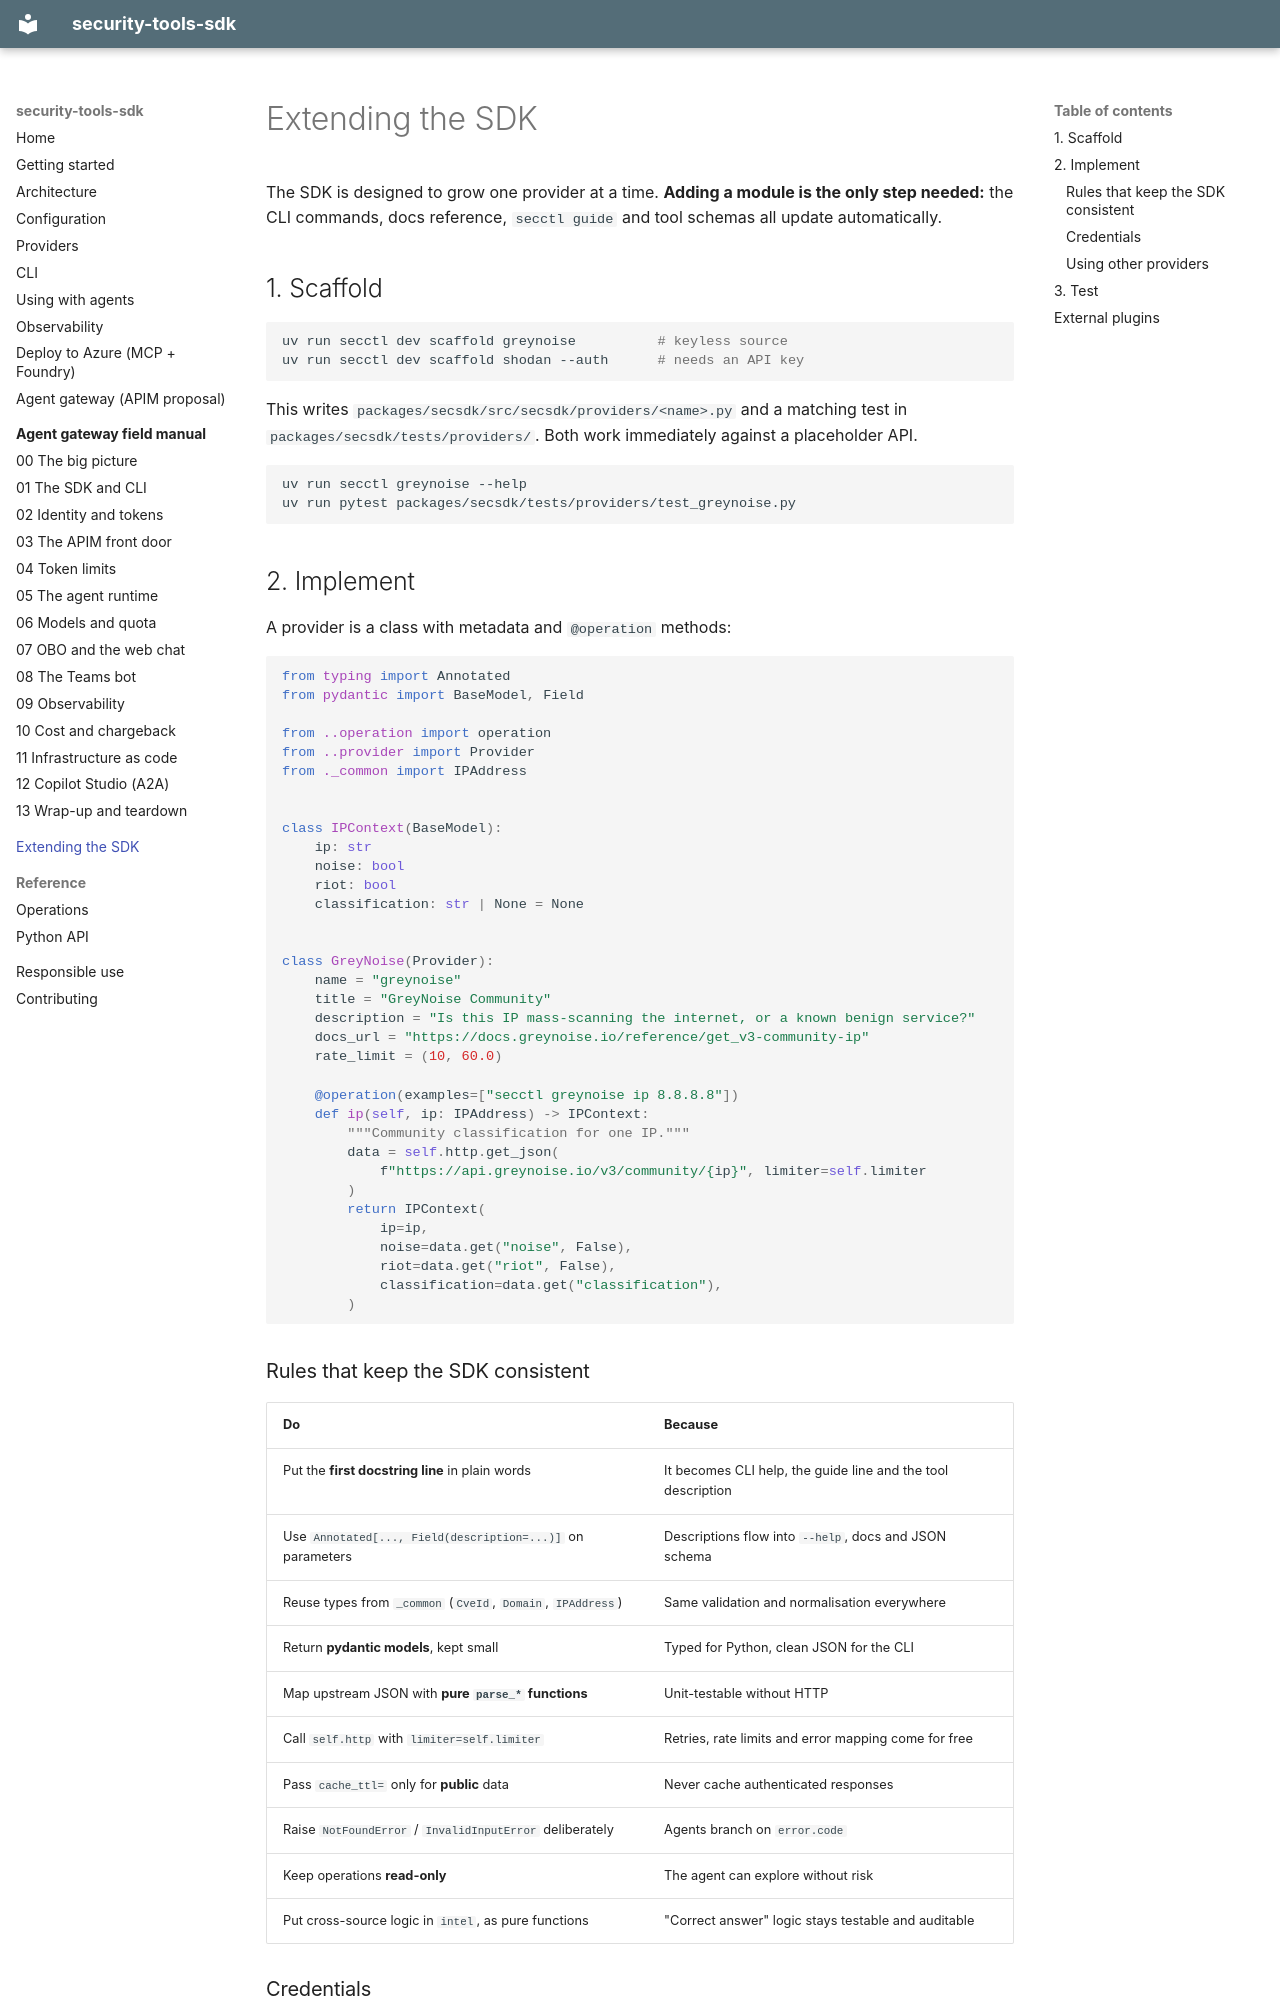

repository: Lariat-Labs/security-tools-sdk · page: extending/index.html · generator: mkdocs

# Extending the SDK

The SDK is designed to grow one provider at a time. **Adding a module is the only
step needed:** the CLI commands, docs reference, `secctl guide` and tool schemas all
update automatically.

## 1. Scaffold

```bash
uv run secctl dev scaffold greynoise          # keyless source
uv run secctl dev scaffold shodan --auth      # needs an API key
```

This writes `packages/secsdk/src/secsdk/providers/<name>.py` and a matching test in
`packages/secsdk/tests/providers/`. Both work immediately against a placeholder API.

```bash
uv run secctl greynoise --help
uv run pytest packages/secsdk/tests/providers/test_greynoise.py
```

## 2. Implement

A provider is a class with metadata and `@operation` methods:

```python
from typing import Annotated
from pydantic import BaseModel, Field

from ..operation import operation
from ..provider import Provider
from ._common import IPAddress


class IPContext(BaseModel):
    ip: str
    noise: bool
    riot: bool
    classification: str | None = None


class GreyNoise(Provider):
    name = "greynoise"
    title = "GreyNoise Community"
    description = "Is this IP mass-scanning the internet, or a known benign service?"
    docs_url = "https://docs.greynoise.io/reference/get_v3-community-ip"
    rate_limit = (10, 60.0)

    @operation(examples=["secctl greynoise ip 8.8.8.8"])
    def ip(self, ip: IPAddress) -> IPContext:
        """Community classification for one IP."""
        data = self.http.get_json(
            f"https://api.greynoise.io/v3/community/{ip}", limiter=self.limiter
        )
        return IPContext(
            ip=ip,
            noise=data.get("noise", False),
            riot=data.get("riot", False),
            classification=data.get("classification"),
        )
```
